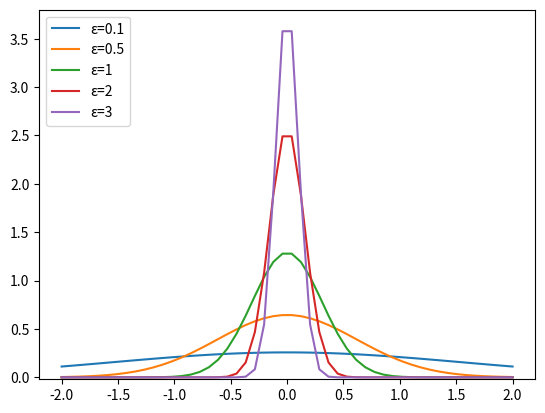

Recreate this plot in Python.
from scipy.stats import norm
from math import log
import numpy as np
import matplotlib.pyplot as plt

a, b1 = 0, 2*log(1.25)*log(2)
rv1 = norm(a, b1)

b2 = 2*log(1.25)*(log(2)/2)
rv2 = norm(a, b2)

b3 = 2*log(1.25)*(2*log(2))
rv3 = norm(a, b3)

b4 = 2*log(1.25)*(5*log(2))
rv4 = norm(a, b4)

b5 = 2*log(1.25)*(log(2)/3)
rv5 = norm(a, b5)

dist1 = np.linspace(-2, np.minimum(rv1.dist.b, 2))
dist2 = np.linspace(-2, np.minimum(rv2.dist.b, 2))
dist3 = np.linspace(-2, np.minimum(rv3.dist.b, 2))
dist4 = np.linspace(-2, np.minimum(rv4.dist.b, 2))
dist5 = np.linspace(-2, np.minimum(rv5.dist.b, 2))

plot4 = plt.plot(dist4, rv4.pdf(dist4), label = "\u03B5=0.1")
plot3 = plt.plot(dist3, rv3.pdf(dist3), label = "\u03B5=0.5")
plot1 = plt.plot(dist1, rv1.pdf(dist1), label = "\u03B5=1")
plot2 = plt.plot(dist2, rv2.pdf(dist2), label = "\u03B5=2")
plot5 = plt.plot(dist5, rv5.pdf(dist5), label = "\u03B5=3")

plt.ylim(-0.02, 3.80)
plt.legend(loc="upper left")
plt.show()